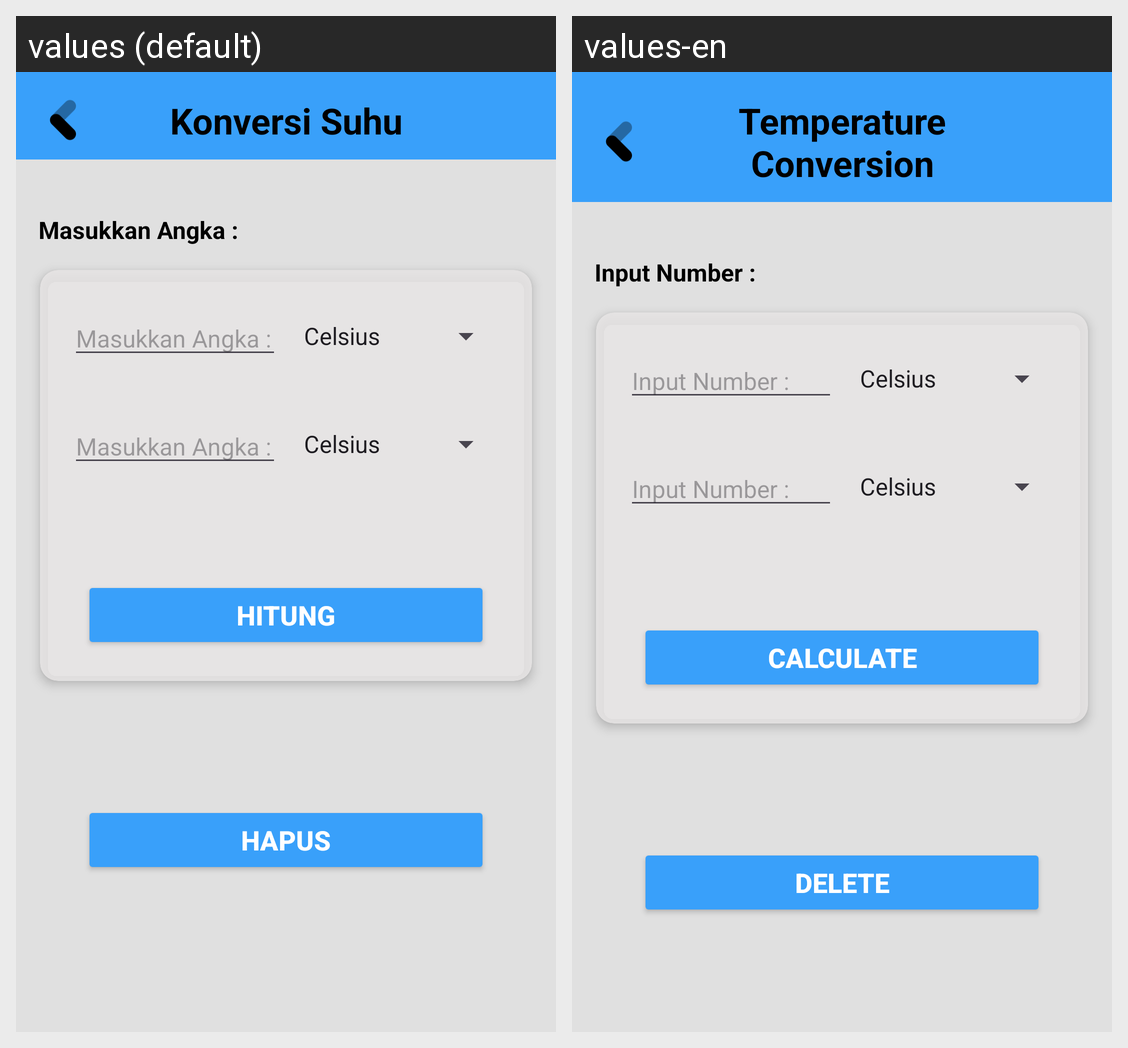

The Android screen above is rendered under two locales of the same app. Produce the string resources it draws, with the default and per-locale values.
Android screen res/layout/activity_konversi_suhu.xml rendered under 2 locales, left to right: values (default), values-en. Device: Nexus 5 (rendered at 1080×1920; each locale shown at half size, 540×960, under a caption strip naming it); theme Theme.ProjectMars.
Strings drawn on this screen, with the default value and each locale's value (text and hints the layout hard-codes, and strings that could not be matched under every locale, appear in the picture but are not listed):

Konversi_Suhu
  values: Konversi Suhu
  values-en: Temperature Conversion

Masukkan_Angka
  values: Masukkan Angka :
  values-en: Input Number :

Hitung
  values: Hitung
  values-en: Calculate

Hapus
  values: Hapus
  values-en: Delete
